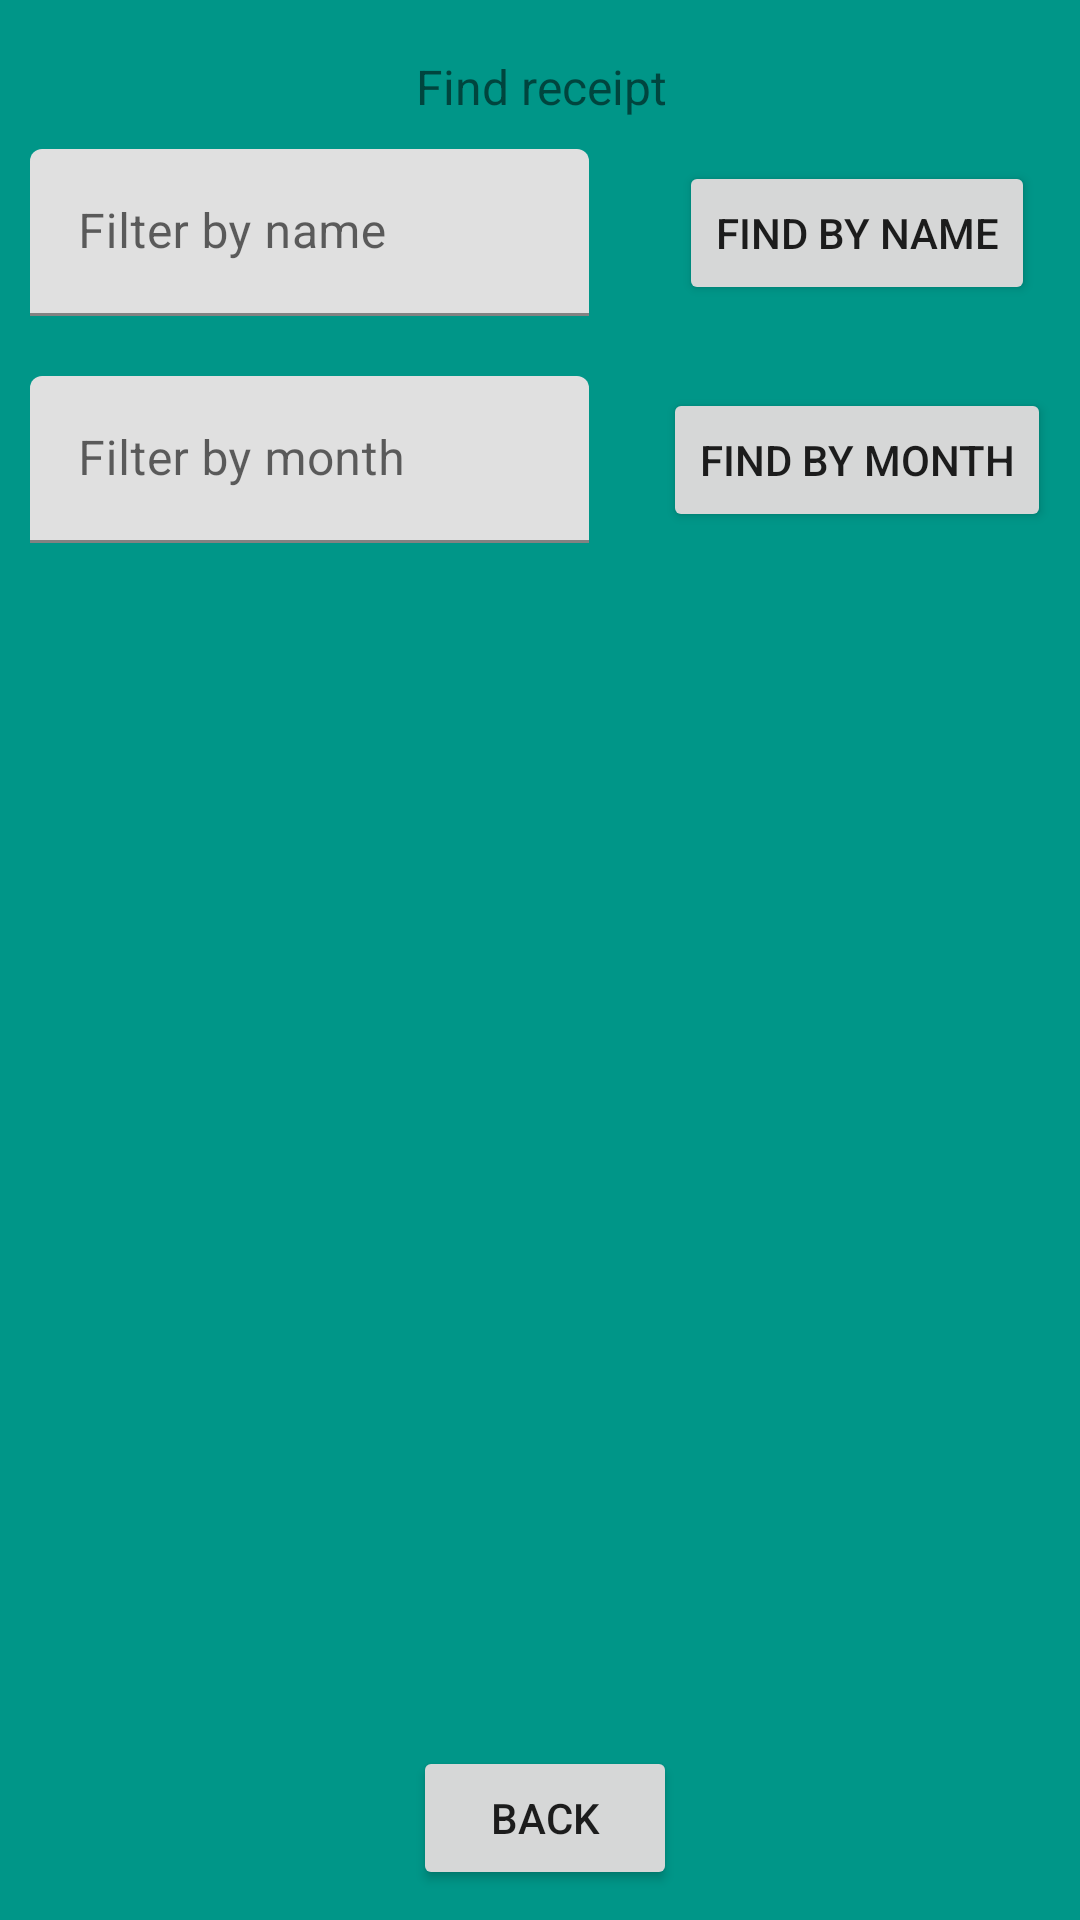

Reconstruct the res/layout file that produces this screen, plus the resources it refers to.
<!-- AndroidManifest.xml: application theme Theme.BudgetManager -->
<!-- res/layout/activity_find_receipt.xml -->
<?xml version="1.0" encoding="utf-8"?>
<androidx.constraintlayout.widget.ConstraintLayout xmlns:android="http://schemas.android.com/apk/res/android"
    xmlns:app="http://schemas.android.com/apk/res-auto"
    xmlns:tools="http://schemas.android.com/tools"
    android:layout_width="match_parent"
    android:layout_height="match_parent"
    android:background="#009688"
    tools:context=".FindReceiptActivity">

    <TextView
        android:id="@+id/textView"
        android:layout_width="wrap_content"
        android:layout_height="wrap_content"
        android:layout_marginStart="177dp"
        android:layout_marginTop="18dp"
        android:layout_marginEnd="176dp"
        android:text="Find receipt"
        android:textSize="16sp"
        app:layout_constraintEnd_toEndOf="parent"
        app:layout_constraintStart_toStartOf="parent"
        app:layout_constraintTop_toTopOf="parent" />

    <ListView
        android:id="@+id/list"
        android:layout_width="0dp"
        android:layout_height="0dp"
        android:layout_marginTop="15dp"
        android:layout_marginBottom="70dp"
        app:layout_constraintBottom_toBottomOf="parent"
        app:layout_constraintEnd_toEndOf="parent"
        app:layout_constraintStart_toStartOf="parent"
        app:layout_constraintTop_toBottomOf="@+id/textInputLayout9" />

    <com.google.android.material.textfield.TextInputLayout
        android:id="@+id/textInputLayout8"
        android:layout_width="0dp"
        android:layout_height="wrap_content"
        android:layout_marginStart="10dp"
        android:layout_marginTop="10dp"
        android:layout_marginEnd="30dp"
        app:layout_constraintEnd_toStartOf="@+id/button4"
        app:layout_constraintStart_toStartOf="parent"
        app:layout_constraintTop_toBottomOf="@+id/textView">

        <com.google.android.material.textfield.TextInputEditText
            android:id="@+id/filterName"
            android:layout_width="match_parent"
            android:layout_height="wrap_content"
            android:hint="Filter by name" />
    </com.google.android.material.textfield.TextInputLayout>

    <com.google.android.material.textfield.TextInputLayout
        android:id="@+id/textInputLayout9"
        android:layout_width="0dp"
        android:layout_height="wrap_content"
        android:layout_marginTop="20dp"
        app:layout_constraintEnd_toEndOf="@+id/textInputLayout8"
        app:layout_constraintStart_toStartOf="@+id/textInputLayout8"
        app:layout_constraintTop_toBottomOf="@+id/textInputLayout8">

        <com.google.android.material.textfield.TextInputEditText
            android:id="@+id/filterMonth"
            android:layout_width="match_parent"
            android:layout_height="wrap_content"
            android:hint="Filter by month" />
    </com.google.android.material.textfield.TextInputLayout>

    <Button
        android:id="@+id/button4"
        android:layout_width="wrap_content"
        android:layout_height="wrap_content"
        android:layout_marginEnd="15dp"
        android:onClick="findByName"
        android:text="Find by name"
        app:layout_constraintBottom_toBottomOf="@+id/textInputLayout8"
        app:layout_constraintEnd_toEndOf="parent"
        app:layout_constraintTop_toTopOf="@+id/textInputLayout8" />

    <Button
        android:id="@+id/button2"
        android:layout_width="wrap_content"
        android:layout_height="wrap_content"
        android:onClick="findByMonth"
        android:text="Find by month"
        app:layout_constraintBottom_toBottomOf="@+id/textInputLayout9"
        app:layout_constraintEnd_toEndOf="@+id/button4"
        app:layout_constraintStart_toStartOf="@+id/button4"
        app:layout_constraintTop_toTopOf="@+id/textInputLayout9" />

    <Button
        android:id="@+id/button5"
        android:layout_width="wrap_content"
        android:layout_height="wrap_content"
        android:layout_marginStart="160dp"
        android:layout_marginEnd="157dp"
        android:layout_marginBottom="10dp"
        android:onClick="back"
        android:text="Back"
        app:layout_constraintBottom_toBottomOf="parent"
        app:layout_constraintEnd_toEndOf="parent"
        app:layout_constraintStart_toStartOf="parent" />
</androidx.constraintlayout.widget.ConstraintLayout>
<!-- resources referenced by this layout -->
<resources>
  <style name="Theme.BudgetManager" parent="Theme.MaterialComponents.DayNight.DarkActionBar">
          
          <item name="colorPrimary">@color/purple_500</item>
          <item name="colorPrimaryVariant">@color/purple_700</item>
          <item name="colorOnPrimary">@color/white</item>
          
          <item name="colorSecondary">@color/teal_200</item>
          <item name="colorSecondaryVariant">@color/teal_700</item>
          <item name="colorOnSecondary">@color/black</item>
          
          <item name="android:statusBarColor">?attr/colorPrimaryVariant</item>
          
      </style>
  <!-- not gathered from this repository: default colours our renderer supplied (Android Studio template values) -->
  <color name="purple_500">#FF6200EE</color>
  <color name="purple_700">#FF3700B3</color>
  <color name="teal_200">#FF03DAC5</color>
  <color name="teal_700">#FF018786</color>
  <color name="black">#FF000000</color>
  <color name="white">#FFFFFFFF</color>
</resources>
